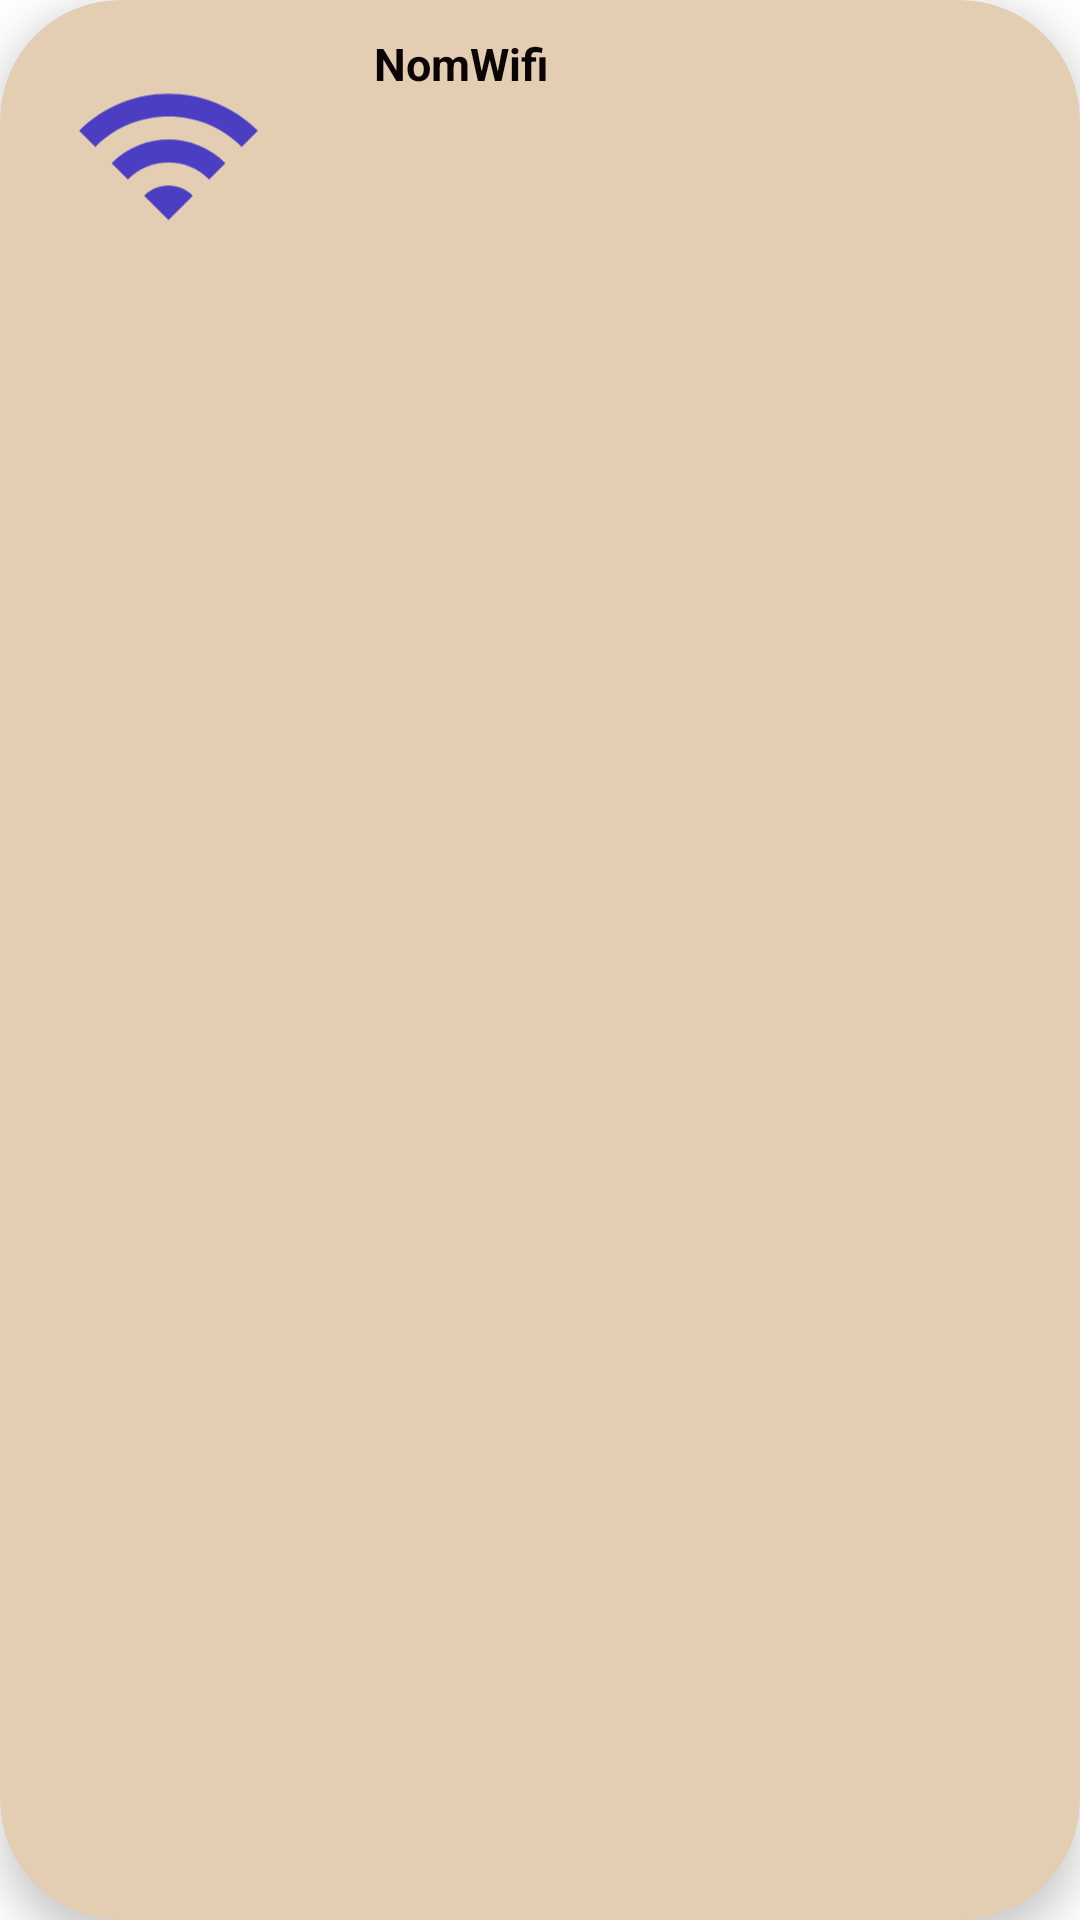

Reconstruct the res/layout file that produces this screen, plus the resources it refers to.
<!-- AndroidManifest.xml: application theme Theme.Mobg5_53203 -->
<!-- res/layout/recycler_view_row.xml -->
<?xml version="1.0" encoding="utf-8"?>
    <androidx.cardview.widget.CardView
        xmlns:android="http://schemas.android.com/apk/res/android"
        xmlns:app="http://schemas.android.com/apk/res-auto"
        android:layout_width="match_parent"
        android:layout_height="wrap_content"
        android:layout_marginStart="8dp"
        android:layout_marginTop="15dp"
        android:layout_marginEnd="8dp"
        android:layout_marginBottom="5dp"
        app:cardBackgroundColor="@color/tanAccent"
        app:cardCornerRadius="40dp"
        app:cardElevation="8dp"
        app:layout_constraintBottom_toBottomOf="parent"
        app:layout_constraintEnd_toEndOf="parent"
        app:layout_constraintStart_toStartOf="parent"
        app:layout_constraintTop_toTopOf="parent">

        <androidx.constraintlayout.widget.ConstraintLayout
            android:layout_width="match_parent"
            android:layout_height="104dp">

            <ImageView
                android:id="@+id/imageView3"
                android:layout_width="65dp"
                android:layout_height="66dp"
                android:contentDescription="@string/wifi"
                app:layout_constraintBottom_toBottomOf="parent"
                app:layout_constraintEnd_toEndOf="parent"
                app:layout_constraintHorizontal_bias="0.08"
                app:layout_constraintStart_toStartOf="parent"
                app:layout_constraintTop_toTopOf="parent"
                app:layout_constraintVertical_bias="0.491"
                app:srcCompat="@drawable/ic_baseline_wifi_24"
                app:tint="@color/blue" />



            <TextView
                android:id="@+id/textView"
                android:layout_width="175dp"
                android:layout_height="82dp"
                android:text="@string/espaceNomWifi"
                android:textColor="#0B0505"
                android:textSize="15sp"
                android:textStyle="bold"
                app:layout_constraintBottom_toBottomOf="parent"
                app:layout_constraintEnd_toEndOf="parent"
                app:layout_constraintHorizontal_bias="0.373"
                app:layout_constraintStart_toEndOf="@+id/imageView3"
                app:layout_constraintTop_toTopOf="parent" />
        </androidx.constraintlayout.widget.ConstraintLayout>
    </androidx.cardview.widget.CardView>
<!-- resources referenced by this layout -->
<resources>
  <color name="blue">#4B3EC3</color>
  <color name="tanAccent">#e3cdb3</color>
  <!-- drawable ic_baseline_wifi_24 (drawable) -->
  <vector android:height="24dp" android:tint="#0482E2"
      android:viewportHeight="24" android:viewportWidth="24"
      android:width="24dp" xmlns:android="http://schemas.android.com/apk/res/android">
      <path android:fillColor="@android:color/white"
          android:pathData="M1,9l2,2c4.97,-4.97 13.03,-4.97 18,0l2,-2C16.93,2.93 7.08,2.93 1,9zM9,17l3,3 3,-3c-1.65,-1.66 -4.34,-1.66 -6,0zM5,13l2,2c2.76,-2.76 7.24,-2.76 10,0l2,-2C15.14,9.14 8.87,9.14 5,13z"/>
  </vector>
  <string name="espaceNomWifi">NomWifi</string>
  <string name="wifi">wifi</string>
  <style name="Theme.Mobg5_53203" parent="Theme.MaterialComponents.DayNight.DarkActionBar">
          
          <item name="colorPrimary">@color/purple_500</item>
          <item name="colorPrimaryVariant">@color/purple_700</item>
          <item name="colorOnPrimary">@color/white</item>
          
          <item name="colorSecondary">@color/teal_200</item>
          <item name="colorSecondaryVariant">@color/teal_700</item>
          <item name="colorOnSecondary">@color/black</item>
          
          <item name="android:statusBarColor">?attr/colorPrimaryVariant</item>
          
      </style>
  <color name="purple_500">#FF6200EE</color>
  <color name="purple_700">#FF3700B3</color>
  <color name="white">#FFFFFFFF</color>
  <color name="teal_200">#FF03DAC5</color>
  <color name="teal_700">#FF018786</color>
  <color name="black">#FF000000</color>
</resources>
